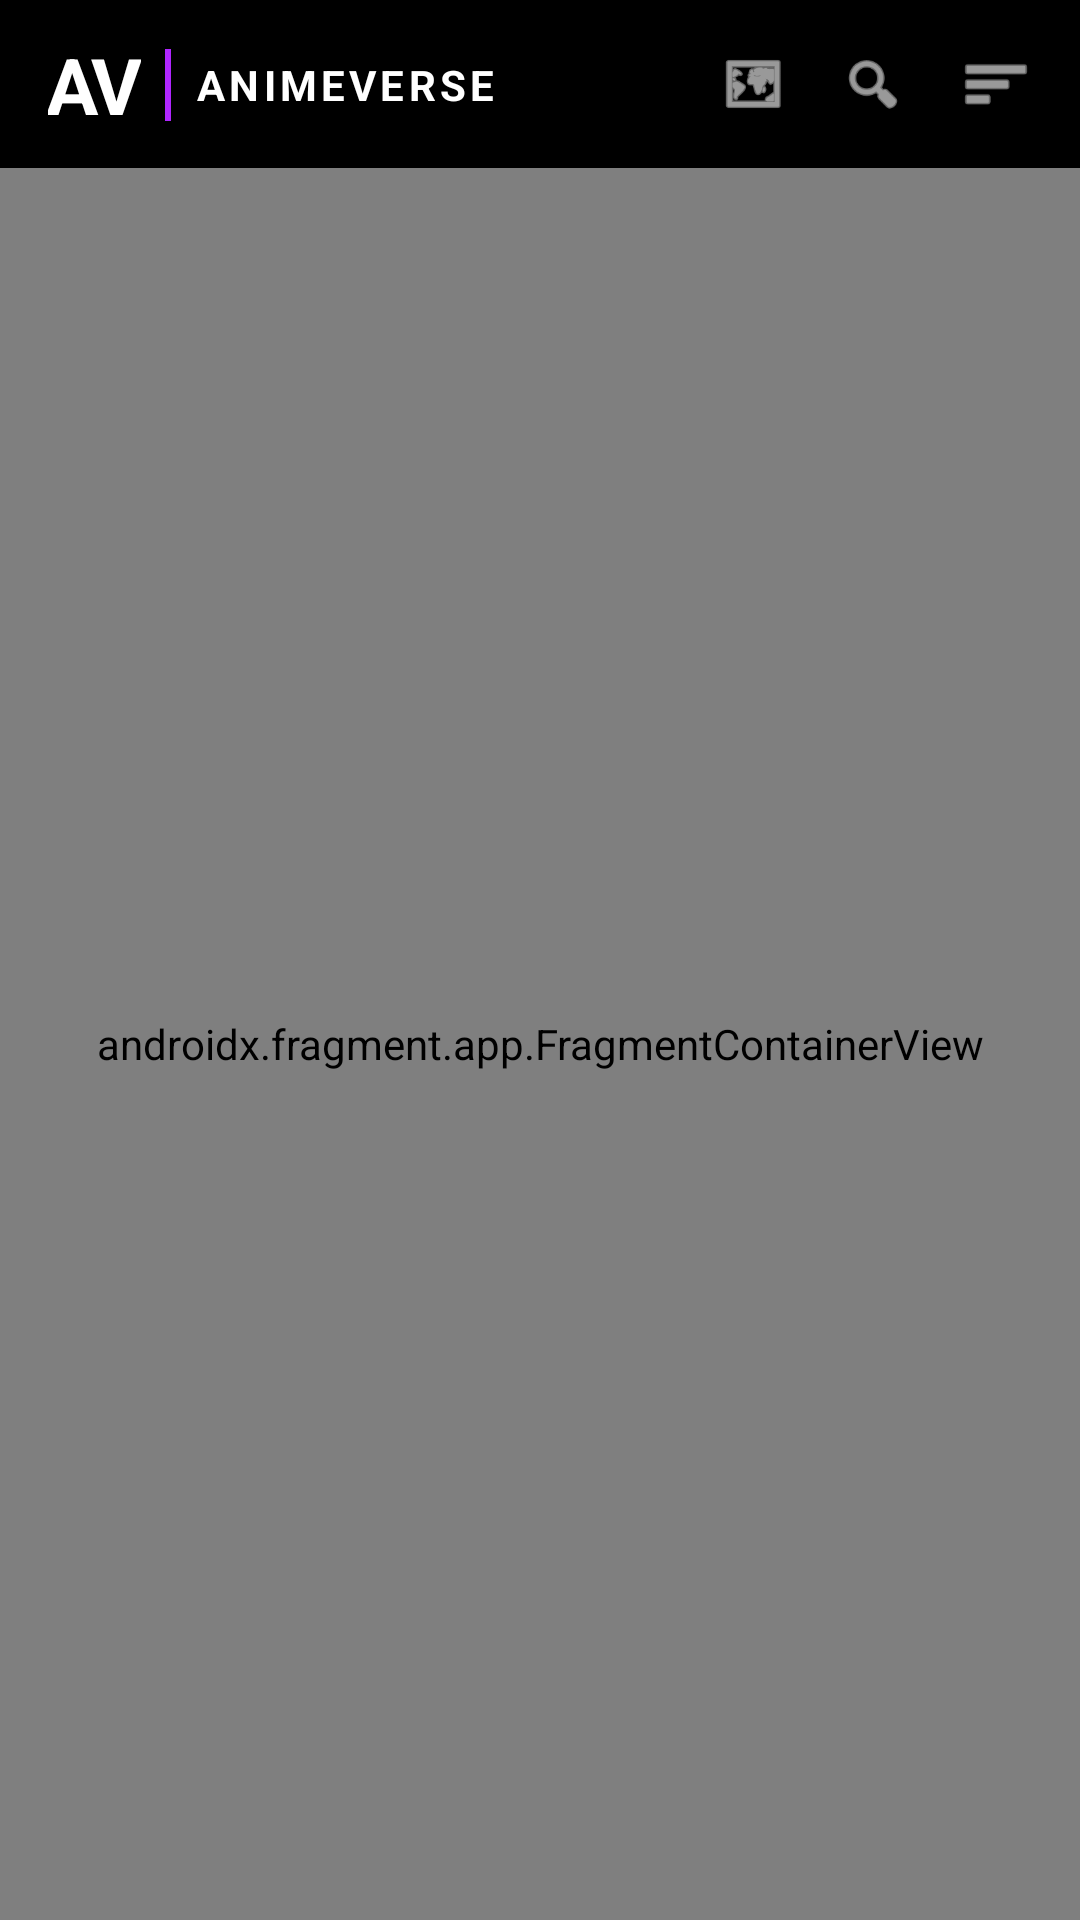

This screen was rendered from an Android layout file. Write that file and the resources it references.
<!-- AndroidManifest.xml: activity theme Theme.Aniverse -->
<!-- res/layout/activity_main.xml -->
<?xml version="1.0" encoding="utf-8"?>
<androidx.drawerlayout.widget.DrawerLayout xmlns:android="http://schemas.android.com/apk/res/android"
    xmlns:app="http://schemas.android.com/apk/res-auto"
    android:id="@+id/drawerLayout"
    android:layout_width="match_parent"
    android:layout_height="match_parent"
    android:background="@color/background">

    <androidx.constraintlayout.widget.ConstraintLayout
        android:layout_width="match_parent"
        android:layout_height="match_parent">

        
        <com.google.android.material.appbar.AppBarLayout
            android:id="@+id/appBarLayout"
            android:layout_width="match_parent"
            android:layout_height="wrap_content"
            android:background="@color/background"
            app:elevation="0dp"
            app:layout_constraintTop_toTopOf="parent">

            <androidx.appcompat.widget.Toolbar
                android:id="@+id/toolbar"
                android:layout_width="match_parent"
                android:layout_height="?attr/actionBarSize"
                app:contentInsetStart="0dp">

                <androidx.constraintlayout.widget.ConstraintLayout
                    android:layout_width="match_parent"
                    android:layout_height="match_parent"
                    android:paddingHorizontal="16dp">

                    
                    <TextView
                        android:id="@+id/tvLogoPrefix"
                        android:layout_width="wrap_content"
                        android:layout_height="wrap_content"
                        android:text="AV"
                        android:textColor="@color/white"
                        android:textSize="26sp"
                        android:textStyle="bold"
                        android:letterSpacing="-0.05"
                        app:layout_constraintBottom_toBottomOf="parent"
                        app:layout_constraintStart_toStartOf="parent"
                        app:layout_constraintTop_toTopOf="parent" />

                    <View
                        android:id="@+id/logoDivider"
                        android:layout_width="2dp"
                        android:layout_height="24dp"
                        android:layout_marginStart="8dp"
                        android:background="@color/accent"
                        app:layout_constraintBottom_toBottomOf="@id/tvLogoPrefix"
                        app:layout_constraintStart_toEndOf="@id/tvLogoPrefix"
                        app:layout_constraintTop_toTopOf="@id/tvLogoPrefix" />

                    <TextView
                        android:id="@+id/tvLogoText"
                        android:layout_width="wrap_content"
                        android:layout_height="wrap_content"
                        android:layout_marginStart="8dp"
                        android:text="ANIMEVERSE"
                        android:textColor="@color/white"
                        android:textSize="14sp"
                        android:textStyle="bold"
                        android:letterSpacing="0.1"
                        app:layout_constraintBottom_toBottomOf="@id/tvLogoPrefix"
                        app:layout_constraintStart_toEndOf="@id/logoDivider"
                        app:layout_constraintTop_toTopOf="@id/tvLogoPrefix" />

                    
                    <LinearLayout
                        android:layout_width="wrap_content"
                        android:layout_height="wrap_content"
                        android:gravity="center_vertical"
                        app:layout_constraintBottom_toBottomOf="parent"
                        app:layout_constraintEnd_toEndOf="parent"
                        app:layout_constraintTop_toTopOf="parent">

                        <ImageView
                            android:id="@+id/ivLanguage"
                            android:layout_width="22dp"
                            android:layout_height="22dp"
                            android:layout_marginEnd="18dp"
                            android:src="@android:drawable/ic_menu_mapmode"
                            android:contentDescription="Language"
                            app:tint="@color/white" />

                        <ImageView
                            android:id="@+id/ivSearchIcon"
                            android:layout_width="22dp"
                            android:layout_height="22dp"
                            android:layout_marginEnd="18dp"
                            android:src="@android:drawable/ic_menu_search"
                            android:contentDescription="Search"
                            app:tint="@color/white" />

                        <ImageView
                            android:id="@+id/ivMenuIcon"
                            android:layout_width="24dp"
                            android:layout_height="24dp"
                            android:src="@android:drawable/ic_menu_sort_by_size"
                            android:contentDescription="Menu"
                            app:tint="@color/white" />
                    </LinearLayout>

                </androidx.constraintlayout.widget.ConstraintLayout>
            </androidx.appcompat.widget.Toolbar>
        </com.google.android.material.appbar.AppBarLayout>

        
        <androidx.fragment.app.FragmentContainerView
            android:id="@+id/navHostFragment"
            android:name="androidx.navigation.fragment.NavHostFragment"
            android:layout_width="match_parent"
            android:layout_height="0dp"
            app:defaultNavHost="true"
            app:layout_constraintBottom_toBottomOf="parent"
            app:layout_constraintTop_toBottomOf="@id/appBarLayout"
            app:navGraph="@navigation/nav_graph" />

    </androidx.constraintlayout.widget.ConstraintLayout>

    
    <com.google.android.material.navigation.NavigationView
        android:id="@+id/navView"
        android:layout_width="wrap_content"
        android:layout_height="match_parent"
        android:layout_gravity="end"
        android:background="@color/background"
        app:headerLayout="@layout/nav_header"
        app:itemIconTint="@color/accent"
        app:itemTextColor="@color/white"
        app:menu="@menu/nav_drawer_menu" />

</androidx.drawerlayout.widget.DrawerLayout>
<!-- res/layout/nav_header.xml (included above) -->
<?xml version="1.0" encoding="utf-8"?>
<LinearLayout xmlns:android="http://schemas.android.com/apk/res/android"
    android:layout_width="match_parent"
    android:layout_height="180dp"
    android:background="@color/surface"
    android:gravity="bottom"
    android:orientation="vertical"
    android:padding="24dp">

    <TextView
        android:layout_width="wrap_content"
        android:layout_height="wrap_content"
        android:text="AV"
        android:textColor="@color/white"
        android:textSize="40sp"
        android:textStyle="bold" />

    <TextView
        android:layout_width="wrap_content"
        android:layout_height="wrap_content"
        android:text="ANIMEVERSE"
        android:textColor="@color/accent"
        android:textSize="16sp"
        android:textStyle="bold"
        android:letterSpacing="0.2" />

</LinearLayout>
<!-- resources referenced by this layout -->
<resources>
  <color name="accent">#B026FF</color>
  <color name="background">#000000</color>
  <color name="surface">#0F0022</color>
  <color name="white">#FFFFFF</color>
  <style name="Theme.Aniverse" parent="Theme.MaterialComponents.DayNight.NoActionBar">
          <item name="colorPrimary">@color/primary</item>
          <item name="colorPrimaryVariant">@color/primary_variant</item>
          <item name="colorAccent">@color/accent</item>
          <item name="android:windowBackground">@color/background</item>
          <item name="android:statusBarColor">@color/primary</item>
      </style>
  <color name="primary">#0A001C</color>
  <color name="primary_variant">#1A0033</color>
</resources>
